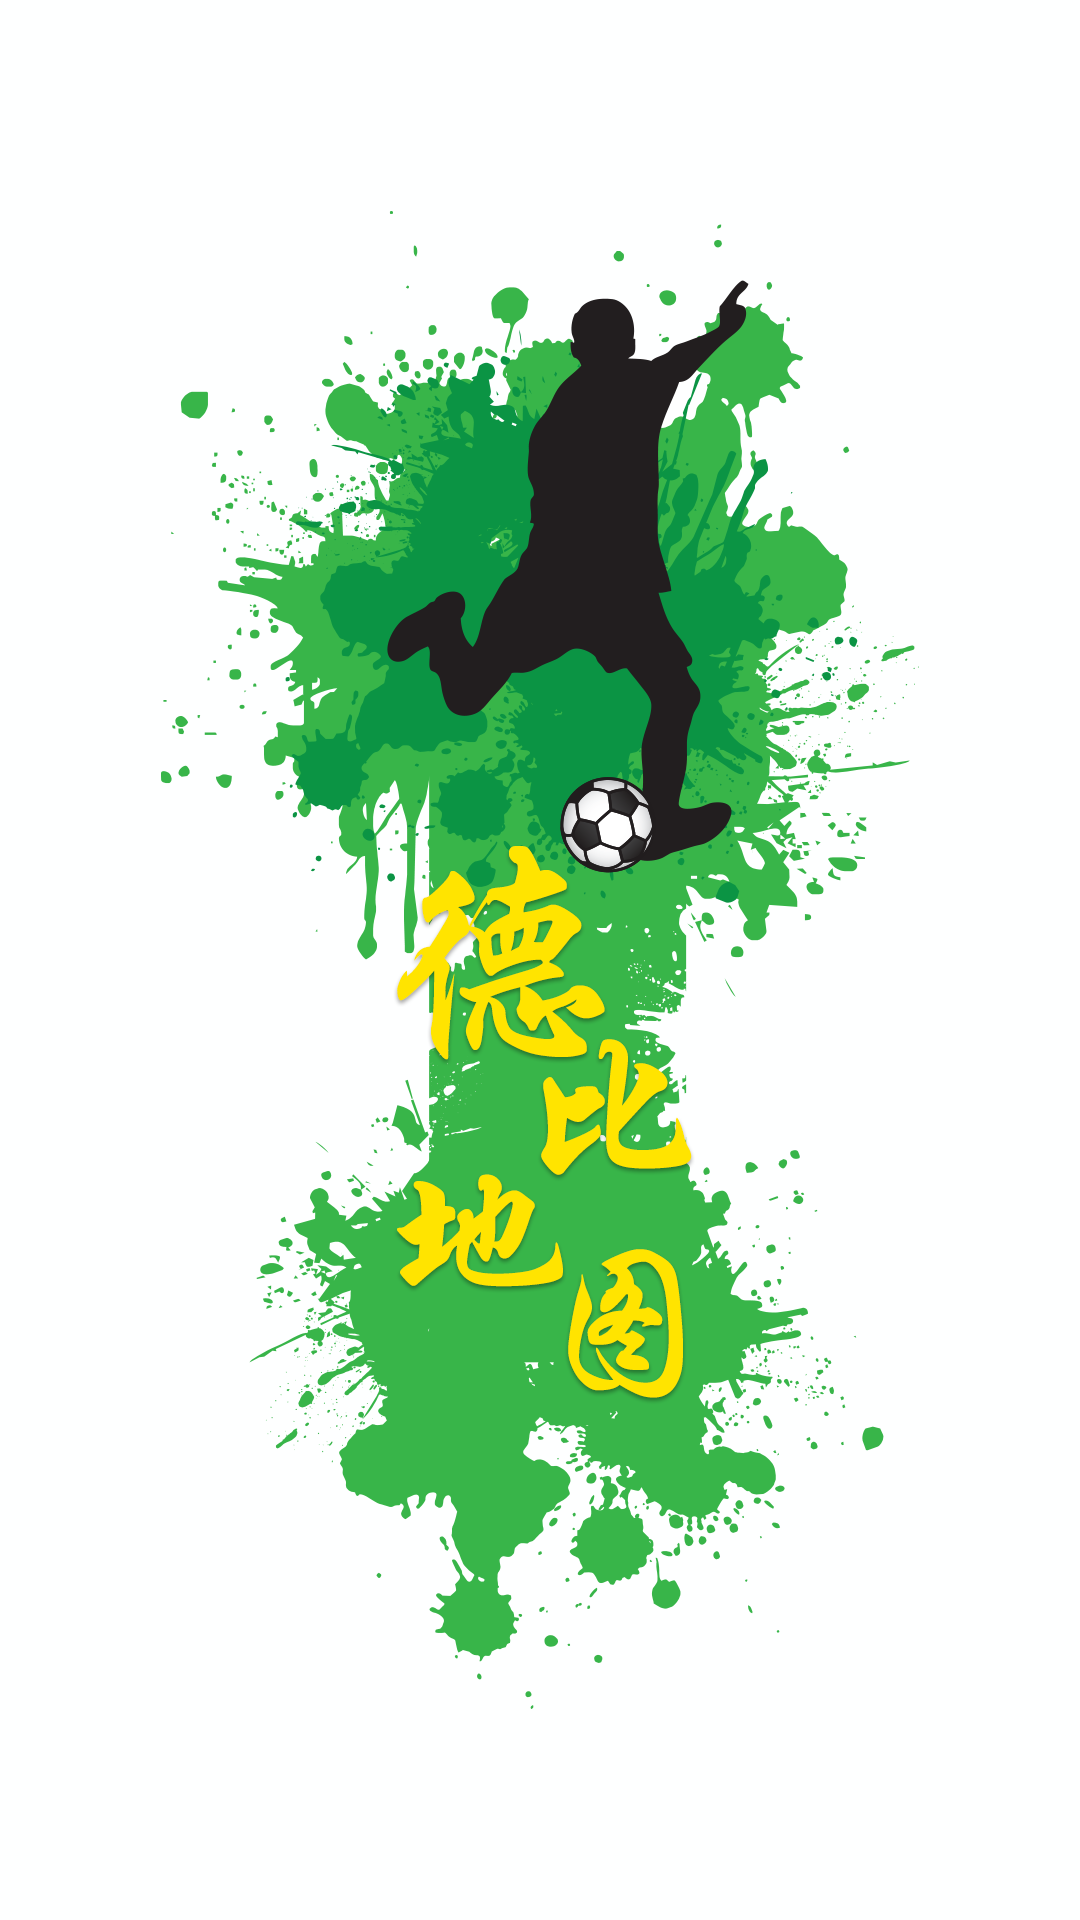

The Android layout XML behind this screen, and the referenced resources:
<!-- AndroidManifest.xml: application theme AppTheme -->
<!-- res/layout/activity_app_start.xml -->
<?xml version="1.0" encoding="utf-8"?>
<LinearLayout xmlns:android="http://schemas.android.com/apk/res/android"
    android:layout_width="match_parent"
    android:layout_height="match_parent"
    android:orientation="vertical">

    <ImageView
        android:layout_width="match_parent"
        android:scaleType="centerCrop"
        android:src="@mipmap/start_bg"
        android:layout_height="match_parent" />


</LinearLayout>
<!-- resources referenced by this layout -->
<resources>
  <!-- mipmap start_bg: png bitmap (mipmap-xhdpi, 286239 bytes) -->
  <style name="AppTheme" parent="@style/BaseAppTheme">
      </style>
  <style name="BaseAppTheme" parent="Theme.AppCompat.Light.NoActionBar">
          
          <item name="colorPrimary">@color/colorPrimary</item>
          <item name="colorPrimaryDark">@color/colorPrimaryDark</item>
          <item name="colorAccent">@color/colorAccent</item>
          <item name="android:windowBackground">@color/windowBackground</item>
      </style>
  <color name="colorPrimary">#38b549</color>
  <color name="colorPrimaryDark">#38b549</color>
  <color name="colorAccent">#FF4081</color>
  <color name="windowBackground">#f5f5f9</color>
</resources>
